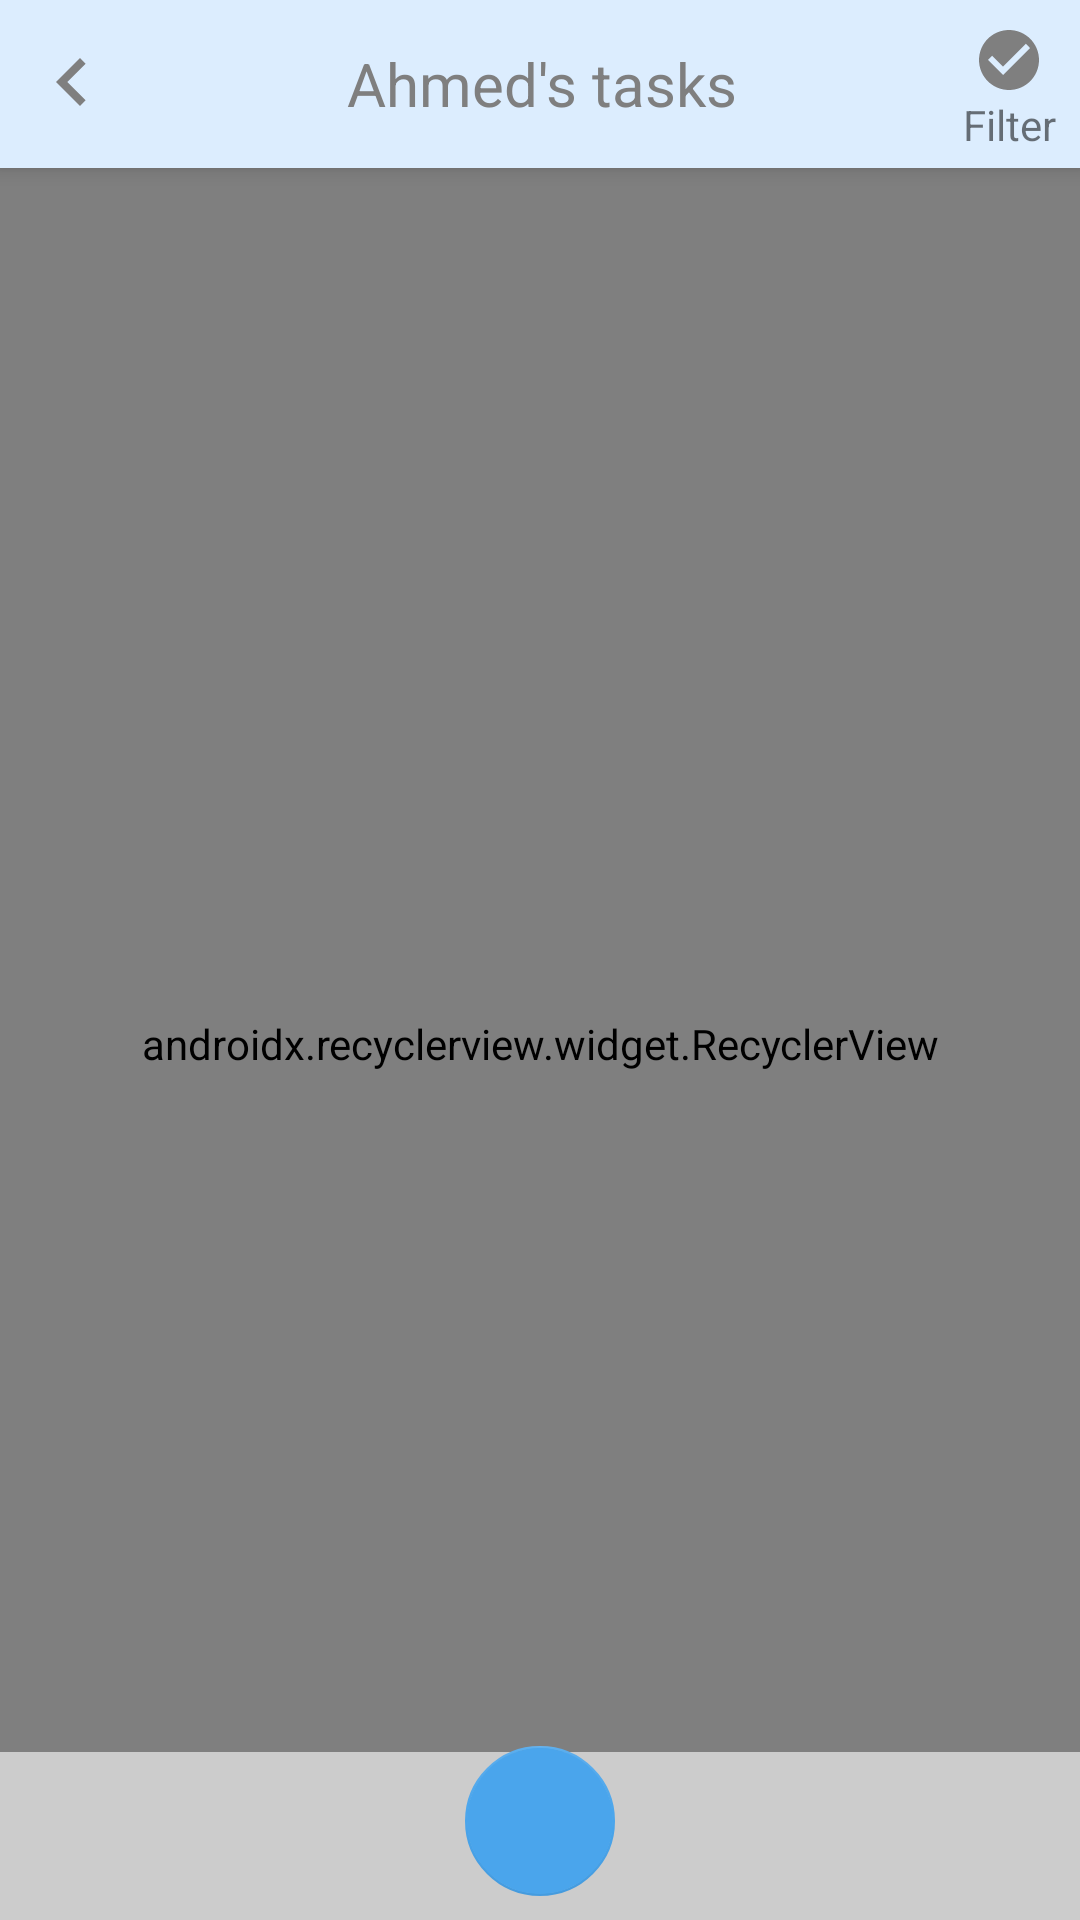

Android layout source for this screen:
<!-- AndroidManifest.xml: application theme AppTheme -->
<!-- res/layout/activity_main.xml -->
<?xml version="1.0" encoding="utf-8"?>
<android.support.design.widget.CoordinatorLayout xmlns:android="http://schemas.android.com/apk/res/android"
    xmlns:app="http://schemas.android.com/apk/res-auto"
    xmlns:tools="http://schemas.android.com/tools"
    android:id="@+id/coordinator"
    android:layout_width="match_parent"
    android:layout_height="match_parent"
    android:background="@android:color/white"
    tools:context=".activities.MainActivity">

    <android.support.design.widget.AppBarLayout
        android:layout_width="match_parent"
        android:layout_height="wrap_content"
        android:background="@null">

        <android.support.v7.widget.Toolbar
            android:layout_width="match_parent"
            android:layout_height="?actionBarSize"
            android:background="@color/toolbarColor"
            app:contentInsetEnd="0dp"
            app:contentInsetLeft="0dp"
            app:contentInsetRight="0dp"
            app:contentInsetStart="0dp">

            <LinearLayout
                android:layout_width="match_parent"
                android:layout_height="match_parent"
                android:gravity="center_vertical"
                android:orientation="horizontal">

                <LinearLayout
                    android:id="@+id/back"
                    style="@style/LayoutClickable"
                    android:layout_width="wrap_content"
                    android:layout_height="match_parent"
                    android:gravity="center"
                    android:padding="8dp">

                    <ImageView
                        android:layout_width="32dp"
                        android:layout_height="32dp"
                        android:src="@drawable/back_arrow" />
                </LinearLayout>

                <TextView
                    android:id="@+id/titleText"
                    android:layout_width="0dp"
                    android:layout_height="wrap_content"
                    android:layout_weight="1"
                    android:gravity="center"
                    android:text="Ahmed's tasks"
                    android:textColor="@color/grey"
                    android:textSize="20sp" />

                <LinearLayout
                    android:id="@+id/filter"
                    style="@style/LayoutClickable"
                    android:layout_width="wrap_content"
                    android:layout_height="match_parent"
                    android:gravity="center"
                    android:padding="8dp">

                    <TextView
                        android:id="@+id/filterText"
                        android:layout_width="wrap_content"
                        android:layout_height="wrap_content"
                        android:drawableTop="@drawable/filter"
                        android:text="@string/filter" />
                </LinearLayout>
            </LinearLayout>
        </android.support.v7.widget.Toolbar>
    </android.support.design.widget.AppBarLayout>

    <android.support.v7.widget.RecyclerView
        android:id="@+id/recycler"
        android:layout_width="match_parent"
        android:layout_height="match_parent"
        app:layoutManager="android.support.v7.widget.LinearLayoutManager"
        app:layout_behavior="@string/appbar_scrolling_view_behavior" />

    <LinearLayout
        android:layout_width="match_parent"
        android:layout_height="?actionBarSize"
        android:layout_gravity="bottom"
        android:background="#9AFFFFFF"
        android:gravity="center"
        android:orientation="horizontal" />

    <android.support.design.widget.FloatingActionButton
        android:id="@+id/addTask"
        android:layout_width="50dp"
        android:layout_height="50dp"
        android:layout_gravity="bottom|center_horizontal"
        android:layout_margin="8dp"
        android:src="@drawable/add_white"
        app:elevation="0dp"
        app:fabCustomSize="24dp" />

    <include layout="@layout/progress_layout" />
</android.support.design.widget.CoordinatorLayout>
<!-- res/layout/progress_layout.xml (included above) -->
<?xml version="1.0" encoding="utf-8"?>
<RelativeLayout xmlns:android="http://schemas.android.com/apk/res/android"
    android:layout_width="match_parent"
    android:layout_height="match_parent"
    android:id="@+id/progress"
    android:background="@color/greyTrans"
    android:visibility="gone">

    <ProgressBar
        android:layout_width="wrap_content"
        android:layout_height="wrap_content"
        android:layout_centerInParent="true"/>
</RelativeLayout>
<!-- resources referenced by this layout -->
<resources>
  <color name="grey">#7f7f7f</color>
  <color name="greyTrans">#907F7F7F</color>
  <color name="toolbarColor">#dcedfe</color>
  <!-- drawable back_arrow (drawable) -->
  <vector xmlns:android="http://schemas.android.com/apk/res/android"
      android:width="24dp"
      android:height="24dp"
      android:tint="@color/grey"
      android:viewportWidth="24.0"
      android:viewportHeight="24.0">
      <path
          android:fillColor="#FF000000"
          android:pathData="M15.41,16.09l-4.58,-4.59 4.58,-4.59L14,5.5l-6,6 6,6z" />
  </vector>
  <!-- drawable filter (drawable) -->
  <vector xmlns:android="http://schemas.android.com/apk/res/android"
      android:width="24dp"
      android:height="24dp"
      android:tint="@color/grey"
      android:viewportWidth="24.0"
      android:viewportHeight="24.0">
      <path
          android:fillColor="#FF000000"
          android:pathData="M12,2C6.48,2 2,6.48 2,12s4.48,10 10,10 10,-4.48 10,-10S17.52,2 12,2zM10,17l-5,-5 1.41,-1.41L10,14.17l7.59,-7.59L19,8l-9,9z" />
  </vector>
  <string name="filter">Filter</string>
  <style name="LayoutClickable" parent="Clickable">
          <item name="android:background">?selectableItemBackground</item>
      </style>
  <style name="AppTheme" parent="Theme.AppCompat.Light.NoActionBar">
          
          <item name="colorPrimary">@color/colorPrimary</item>
          <item name="colorPrimaryDark">@color/colorPrimaryDark</item>
          <item name="colorAccent">@color/colorAccent</item>
      </style>
  <style name="Clickable">
          <item name="android:clickable">true</item>
          <item name="android:focusable">true</item>
      </style>
  <color name="colorPrimary">#4aa5ec</color>
  <color name="colorPrimaryDark">#989898</color>
  <color name="colorAccent">#4aa5ec</color>
</resources>
